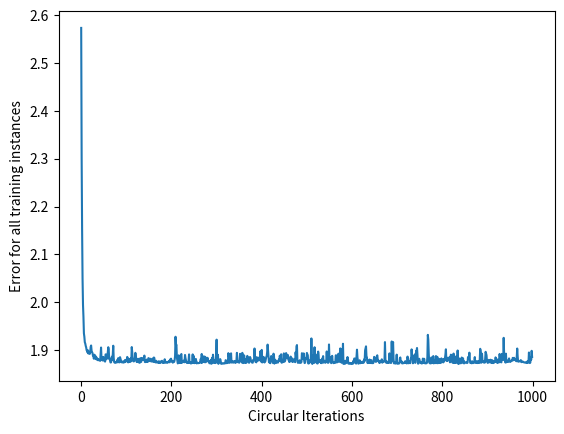

Recreate this plot in Python.
import math
import matplotlib.pyplot as plt
import numpy as np

class CircularNeuralNetwork:
    def __init__(self, learning_rate):
        self.weights = np.array([np.random.randn(), np.random.randn()])
        self.bias = np.random.randn()
        self.learning_rate = learning_rate

    def _sigmoid(self, x):
        return 1 / (math.sqrt(1+np.exp(-x)**2))

    def _sigmoid_deriv(self, x):
        return math.sqrt(100+(self._sigmoid(x) * (1 - self._sigmoid(x)))**2)-math.sqrt(100)
        #return self._sigmoid(x) * (1 - self._sigmoid(x))

    def predict(self, input_vector):
        layer_1 = np.dot(input_vector, self.weights) + self.bias
        layer_2 = self._sigmoid(layer_1)
        prediction = layer_2
        return prediction

    def _compute_gradients(self, input_vector, target):
        layer_1 = np.dot(input_vector, self.weights) + self.bias
        layer_2 = self._sigmoid(layer_1)
        prediction = layer_2

        derror_dprediction = 2 * (prediction - target)
        dprediction_dlayer1 = self._sigmoid_deriv(layer_1)
        dlayer1_dbias = 1
        dlayer1_dweights = (0 * self.weights) + (1 * input_vector)

        derror_dbias = (
            derror_dprediction * dprediction_dlayer1 * dlayer1_dbias
        )
        derror_dweights = (
            derror_dprediction * dprediction_dlayer1 * dlayer1_dweights
        )

        return derror_dbias, derror_dweights

    def _update_parameters(self, derror_dbias, derror_dweights):
        self.bias = self.bias - (derror_dbias * self.learning_rate)
        self.weights = self.weights - (
            derror_dweights * self.learning_rate
        )

    def train(self, input_vectors, targets, iterations):
        cumulative_errors = []
        for current_iteration in range(iterations):
            # Pick a data instance at random
            random_data_index = np.random.randint(len(input_vectors))

            input_vector = input_vectors[random_data_index]
            target = targets[random_data_index]

            # Compute the gradients and update the weights
            derror_dbias, derror_dweights = self._compute_gradients(
                input_vector, target
            )

            self._update_parameters(derror_dbias, derror_dweights)

            # Measure the cumulative error for all the instances
            if current_iteration % 100 == 0:
                cumulative_error = 0
                # Loop through all the instances to measure the error
                for data_instance_index in range(len(input_vectors)):
                    data_point = input_vectors[data_instance_index]
                    target = targets[data_instance_index]

                    prediction = self.predict(data_point)
                    error = np.square(prediction - target)

                    cumulative_error = cumulative_error + error
                cumulative_errors.append(cumulative_error)

        return cumulative_errors


class CircularStraightNeuralNetwork:
    def __init__(self, learning_rate):
        self.weights = np.array([np.random.randn(), np.random.randn()])
        self.bias = np.random.randn()
        self.learning_rate = learning_rate
  
    def _sigmoid(self, x):
        return (1 / (1 + np.exp(-x))+1 / (math.sqrt(1+np.exp(-x)**2)))/2

    def _sigmoid_deriv(self, x):
        return (np.exp((self._sigmoid(x) * (1 - self._sigmoid(x)))/(1 / (1 + np.exp(-x))))+math.sqrt(1+(self._sigmoid(x) * (1 - self._sigmoid(x)))**2)-math.sqrt(1))/2
        #return self._sigmoid(x) * (1 - self._sigmoid(x))


    def predict(self, input_vector):
        layer_1 = np.dot(input_vector, self.weights) + self.bias
        layer_2 = self._sigmoid(layer_1)
        prediction = layer_2
        return prediction

    def _compute_gradients(self, input_vector, target):
        layer_1 = np.dot(input_vector, self.weights) + self.bias
        layer_2 = self._sigmoid(layer_1)
        prediction = layer_2

        derror_dprediction = 2 * (prediction - target)
        dprediction_dlayer1 = self._sigmoid_deriv(layer_1)
        dlayer1_dbias = 1
        dlayer1_dweights = (0 * self.weights) + (1 * input_vector)

        derror_dbias = (
            derror_dprediction * dprediction_dlayer1 * dlayer1_dbias
        )
        derror_dweights = (
            derror_dprediction * dprediction_dlayer1 * dlayer1_dweights
        )

        return derror_dbias, derror_dweights

    def _update_parameters(self, derror_dbias, derror_dweights):
        self.bias = self.bias - (derror_dbias * self.learning_rate)
        self.weights = self.weights - (
            derror_dweights * self.learning_rate
        )

    def train(self, input_vectors, targets, iterations):
        cumulative_errors = []
        for current_iteration in range(iterations):
            # Pick a data instance at random

            random_data_index = np.random.randint(len(input_vectors))

            input_vector = input_vectors[random_data_index]
            target = targets[random_data_index]

            # Compute the gradients and update the weights
            derror_dbias, derror_dweights = self._compute_gradients(
                input_vector, target
            )

            self._update_parameters(derror_dbias, derror_dweights)

            # Measure the cumulative error for all the instances
            if current_iteration % 100 == 0:
                cumulative_error = 0
                # Loop through all the instances to measure the error
                for data_instance_index in range(len(input_vectors)):
                    data_point = input_vectors[data_instance_index]
                    target = targets[data_instance_index]

                    prediction = self.predict(data_point)
                    error = np.square(prediction - target)

                    cumulative_error = cumulative_error + error
                cumulative_errors.append(cumulative_error)

        return cumulative_errors


class NeuralNetwork:
    def __init__(self, learning_rate):
        self.weights = np.array([np.random.randn(), np.random.randn()])
        self.bias = np.random.randn()
        self.learning_rate = learning_rate

    def _sigmoid(self, x):
        return 1 / (1 + np.exp(-x))

    def _sigmoid_deriv(self, x):
        return (self._sigmoid(x) * (1 - self._sigmoid(x)))

    def predict(self, input_vector):
        layer_1 = np.dot(input_vector, self.weights) + self.bias
        layer_2 = self._sigmoid(layer_1)
        prediction = layer_2
        return prediction

    def _compute_gradients(self, input_vector, target):
        layer_1 = np.dot(input_vector, self.weights) + self.bias
        layer_2 = self._sigmoid(layer_1)
        prediction = layer_2

        derror_dprediction = 2 * (prediction - target)
        dprediction_dlayer1 = self._sigmoid_deriv(layer_1)
        dlayer1_dbias = 1
        dlayer1_dweights = (0 * self.weights) + (1 * input_vector)

        derror_dbias = (
            derror_dprediction * dprediction_dlayer1 * dlayer1_dbias
        )
        derror_dweights = (
            derror_dprediction * dprediction_dlayer1 * dlayer1_dweights
        )

        return derror_dbias, derror_dweights

    def _update_parameters(self, derror_dbias, derror_dweights):
        self.bias = self.bias - (derror_dbias * self.learning_rate)
        self.weights = self.weights - (
            derror_dweights * self.learning_rate
        )

    def train(self, input_vectors, targets, iterations):
        cumulative_errors = []
        for current_iteration in range(iterations):
            # Pick a data instance at random
            random_data_index = np.random.randint(len(input_vectors))

            input_vector = input_vectors[random_data_index]
            target = targets[random_data_index]

            # Compute the gradients and update the weights
            derror_dbias, derror_dweights = self._compute_gradients(
                input_vector, target
            )

            self._update_parameters(derror_dbias, derror_dweights)

            # Measure the cumulative error for all the instances
            if current_iteration % 100 == 0:
                cumulative_error = 0
                # Loop through all the instances to measure the error
                for data_instance_index in range(len(input_vectors)):
                    data_point = input_vectors[data_instance_index]
                    target = targets[data_instance_index]

                    prediction = self.predict(data_point)
                    error = np.square(prediction - target)

                    cumulative_error = cumulative_error + error
                cumulative_errors.append(cumulative_error)

        return cumulative_errors


input_vectors = np.array( [ [3, 1.5],[2, 1],[4, 1.5],[3, 4],[3.5, 0.5],[2, 0.5],[5.5, 1],[1, 1], ] )
targets = np.array([0, 1, 0, 1 ,0 ,1, 1 ,0])


learning_rate = 0.2
neural_network = CircularNeuralNetwork(learning_rate)

training_error = neural_network.train(input_vectors, targets, 100000)

plt.plot(training_error)
plt.xlabel("Circular Iterations")
plt.ylabel("Error for all training instances")
plt.savefig("circular_cumulative_error.png")


